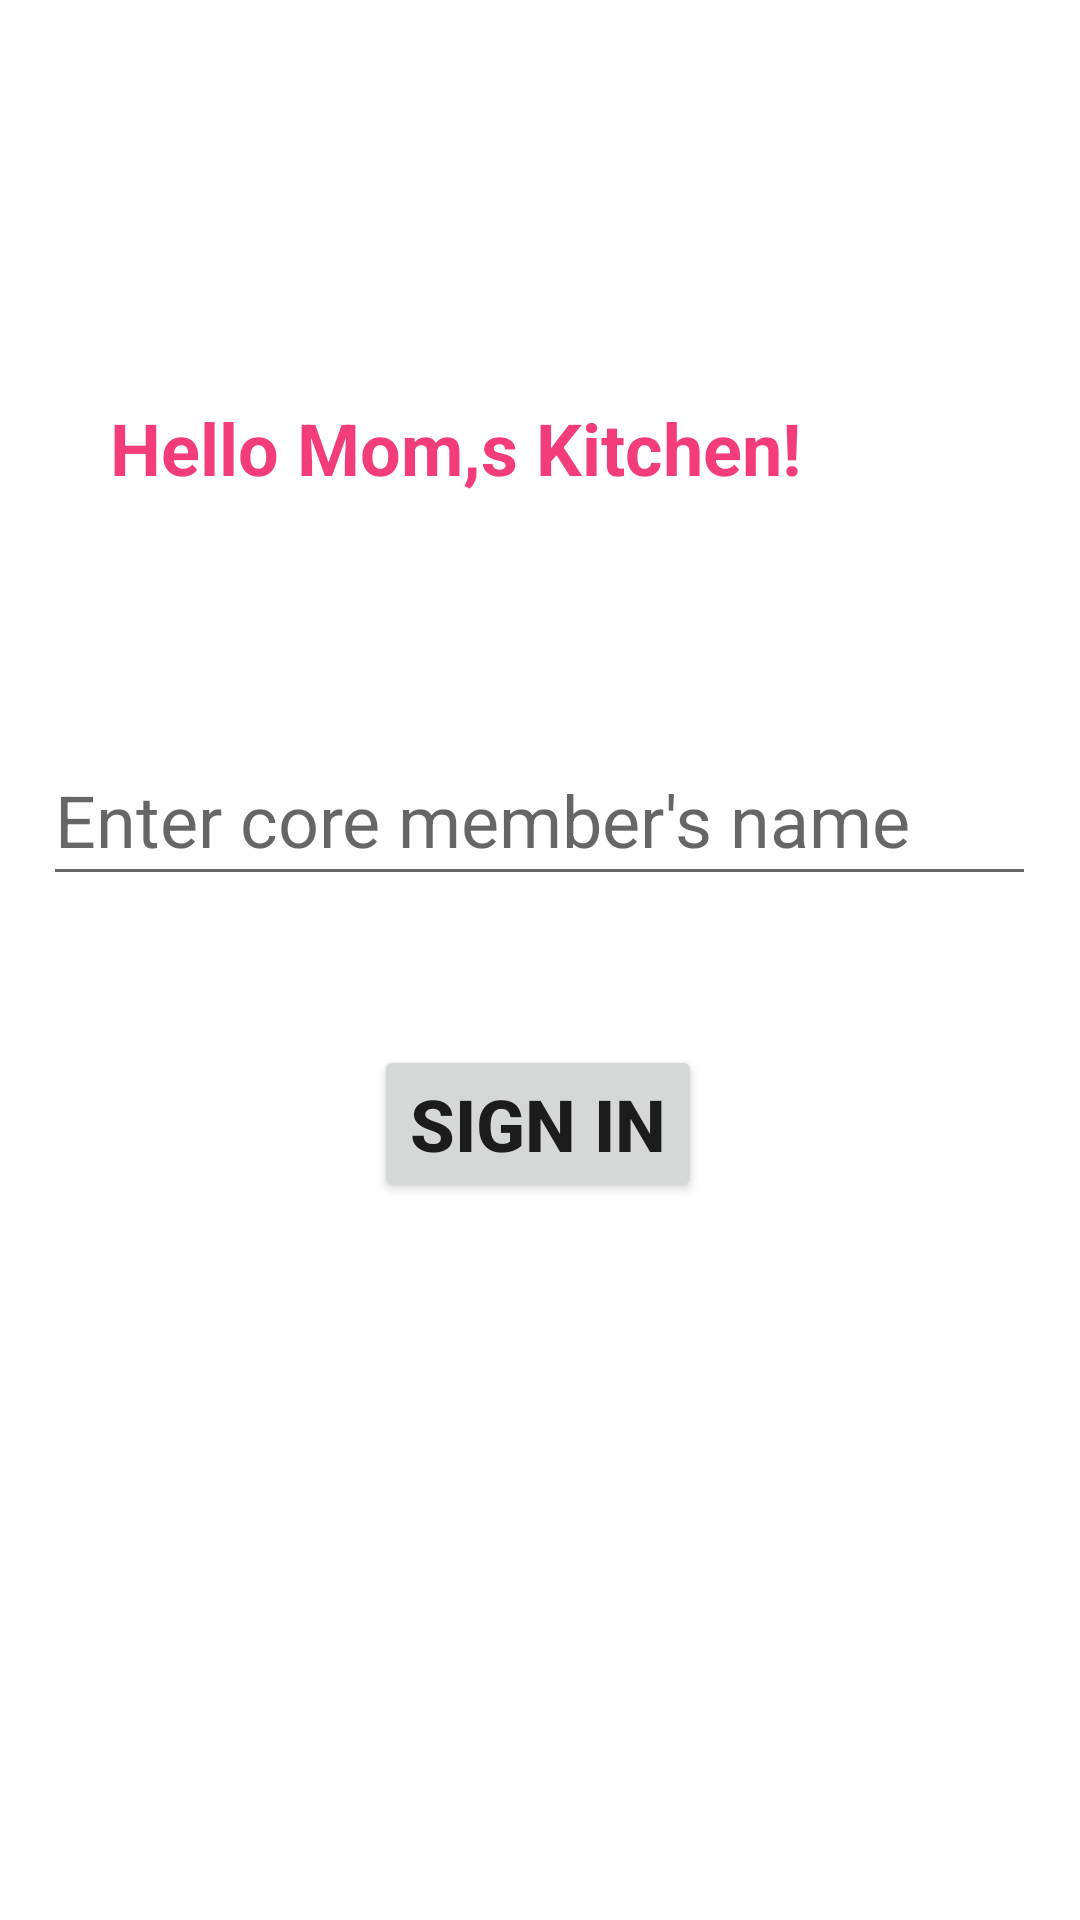

Android layout source for this screen:
<!-- AndroidManifest.xml: application theme Theme.BetaOne -->
<!-- res/layout/activity_main.xml -->
<?xml version="1.0" encoding="utf-8"?>
<androidx.constraintlayout.widget.ConstraintLayout xmlns:android="http://schemas.android.com/apk/res/android"
    xmlns:app="http://schemas.android.com/apk/res-auto"
    xmlns:tools="http://schemas.android.com/tools"
    android:layout_width="match_parent"
    android:layout_height="match_parent"
    tools:context=".MainActivity">

    <TextView
        android:id="@+id/tvhello"
        android:layout_width="287dp"
        android:layout_height="62dp"
        android:text="@string/moms_kitchen"
        android:textColor="#F33C7A"
        android:textSize="24sp"
        android:textStyle="bold"
        app:layout_constraintBottom_toBottomOf="parent"
        app:layout_constraintEnd_toEndOf="parent"
        app:layout_constraintStart_toStartOf="parent"
        app:layout_constraintTop_toTopOf="parent"
        app:layout_constraintVertical_bias="0.23" />

    <EditText
        android:id="@+id/tvName"
        android:layout_width="331dp"
        android:layout_height="54dp"
        android:ems="10"
        android:hint="Enter core member's name"
        android:inputType="textPersonName"
        android:textSize="24sp"
        app:layout_constraintBottom_toBottomOf="parent"
        app:layout_constraintEnd_toEndOf="parent"
        app:layout_constraintHorizontal_bias="0.497"
        app:layout_constraintStart_toStartOf="parent"
        app:layout_constraintTop_toBottomOf="@+id/tvhello"
        app:layout_constraintVertical_bias="0.127" />

    <Button
        android:id="@+id/btnSignin"
        android:layout_width="wrap_content"
        android:layout_height="wrap_content"
        android:text="Sign In"
        android:textSize="24sp"
        android:textStyle="bold"
        app:layout_constraintBottom_toBottomOf="parent"
        app:layout_constraintEnd_toEndOf="parent"
        app:layout_constraintHorizontal_bias="0.498"
        app:layout_constraintStart_toStartOf="parent"
        app:layout_constraintTop_toBottomOf="@+id/tvName"
        app:layout_constraintVertical_bias="0.172" />

    <Button
        android:id="@+id/btnOffers"
        android:layout_width="wrap_content"
        android:layout_height="wrap_content"
        android:text="View Offers"
        android:textSize="24sp"
        android:visibility="invisible"
        app:layout_constraintBottom_toBottomOf="parent"
        app:layout_constraintEnd_toEndOf="parent"
        app:layout_constraintHorizontal_bias="0.949"
        app:layout_constraintStart_toStartOf="parent"
        app:layout_constraintTop_toBottomOf="@+id/btnSignin"
        app:layout_constraintVertical_bias="0.871" />

</androidx.constraintlayout.widget.ConstraintLayout>
<!-- resources referenced by this layout -->
<resources>
  <string name="moms_kitchen">Hello Mom,s Kitchen!</string>
  <style name="Theme.BetaOne" parent="Theme.MaterialComponents.DayNight.DarkActionBar">
          
          <item name="colorPrimary">@color/purple_500</item>
          <item name="colorPrimaryVariant">@color/purple_700</item>
          <item name="colorOnPrimary">@color/white</item>
          
          <item name="colorSecondary">@color/teal_200</item>
          <item name="colorSecondaryVariant">@color/teal_700</item>
          <item name="colorOnSecondary">@color/black</item>
          
          <item name="android:statusBarColor" tools:targetApi="l">?attr/colorPrimaryVariant</item>
          
      </style>
  <!-- not gathered from this repository: default colours our renderer supplied (Android Studio template values) -->
  <color name="purple_500">#FF6200EE</color>
  <color name="purple_700">#FF3700B3</color>
  <color name="teal_200">#FF03DAC5</color>
  <color name="teal_700">#FF018786</color>
  <color name="black">#FF000000</color>
  <color name="white">#FFFFFFFF</color>
</resources>
